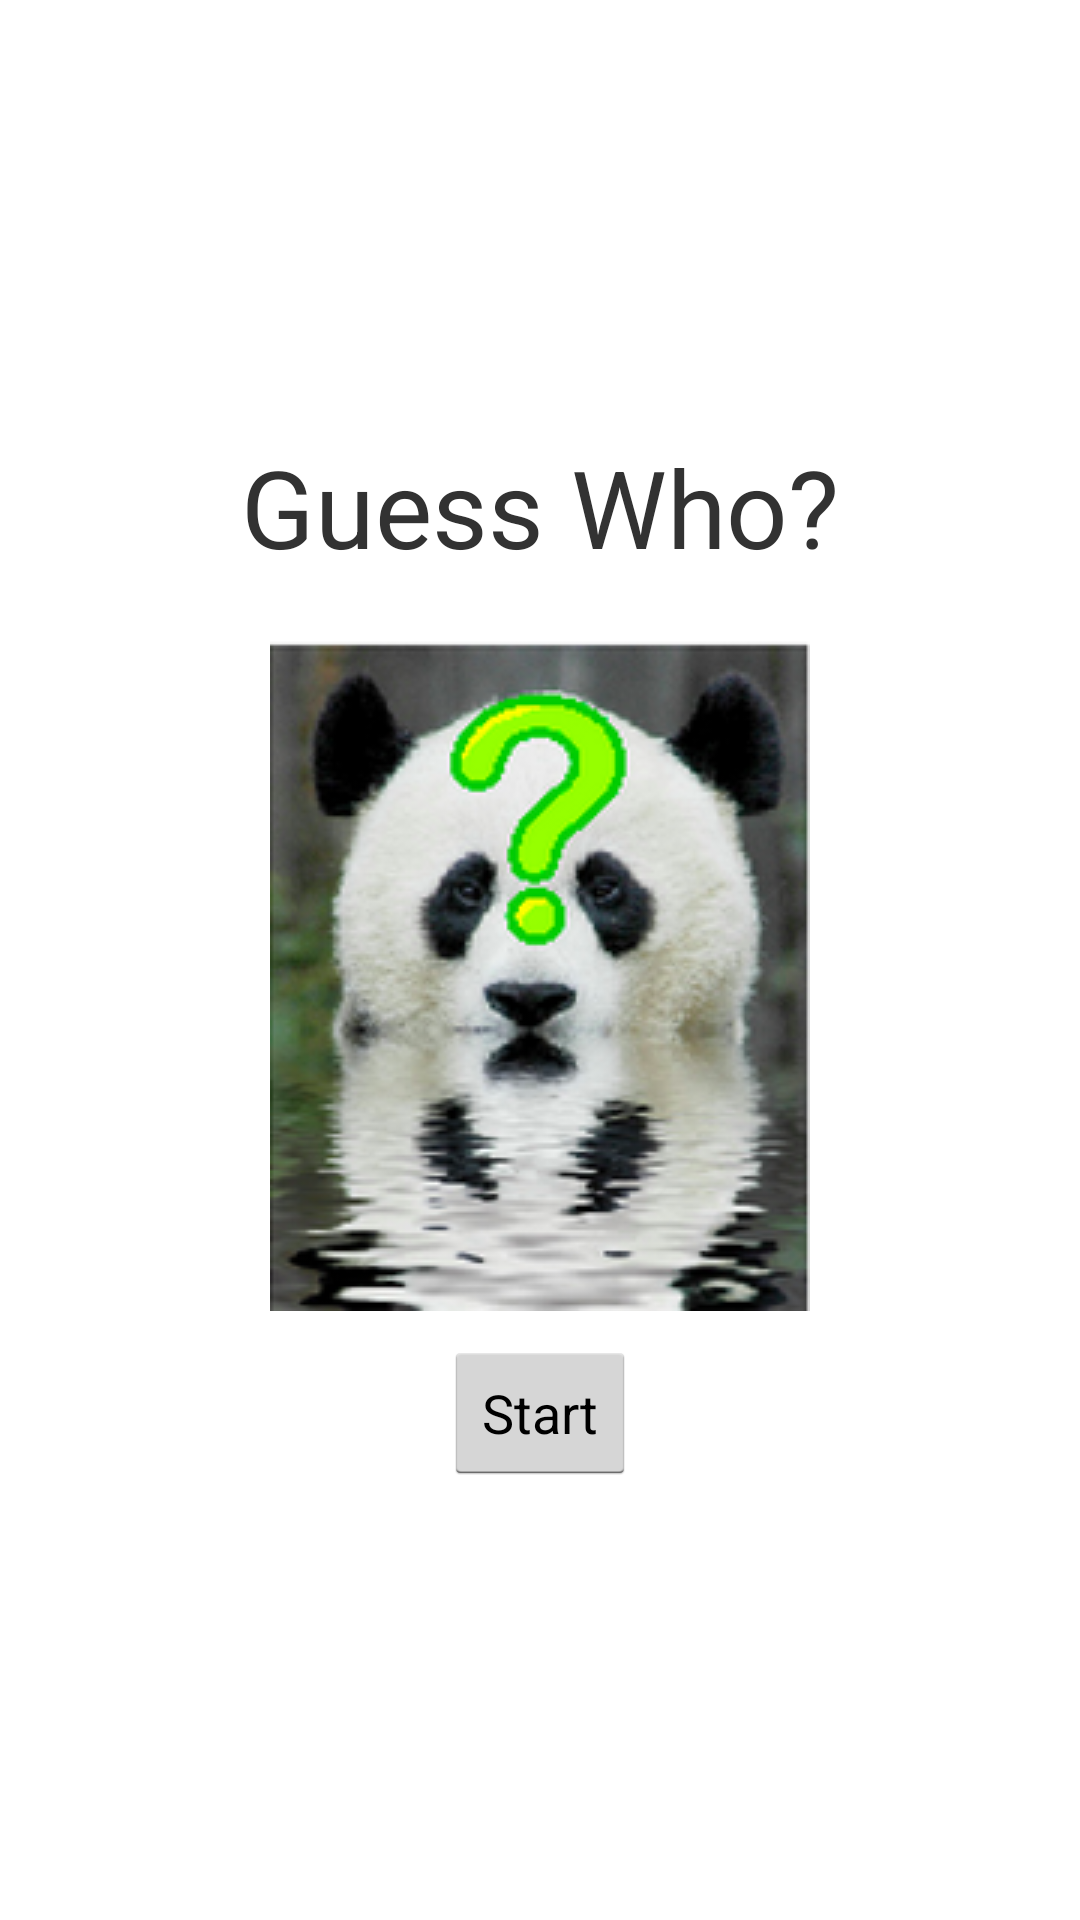

This screen was rendered from an Android layout file. Write that file and the resources it references.
<!-- AndroidManifest.xml: application theme AppTheme -->
<!-- res/layout/activity_main.xml -->
<LinearLayout xmlns:android="http://schemas.android.com/apk/res/android"
    xmlns:tools="http://schemas.android.com/tools"
    android:layout_width="match_parent"
    android:layout_height="match_parent"
    android:gravity="center"
    android:orientation="vertical"
    tools:context=".PingActivity" >

    <TextView
        android:layout_width="wrap_content"
        android:layout_height="wrap_content"
        android:layout_marginBottom="20dp"
        android:text="Guess Who?"
        android:textSize="36sp" />

    <ImageView
        android:layout_width="wrap_content"
        android:layout_height="wrap_content"
        android:src="@drawable/panda" />

    <Button
        android:layout_width="wrap_content"
        android:layout_height="wrap_content"
        android:layout_marginTop="10dp"
        android:onClick="startButtonClicked"
        android:text="Start" />

</LinearLayout>
<!-- resources referenced by this layout -->
<resources>
  <!-- drawable panda: png bitmap (drawable, 76998 bytes) -->
  <style name="AppTheme" parent="AppBaseTheme">
          <item name="android:windowNoTitle">true</item>
          
          <item name="android:windowBackground">@color/white</item>
          <item name="android:imageButtonStyle">@style/NoBackgroundStyle</item>
      </style>
  <style name="AppBaseTheme" parent="android:Theme.Light">
          
      </style>
  <color name="white">#FFFFFF</color>
  <style name="NoBackgroundStyle">
          <item name="android:background">@android:color/transparent</item>
      </style>
</resources>
